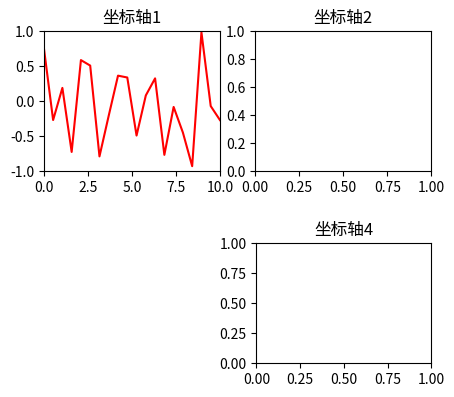

Source code (Python):
#!/usr/bin/python
# coding=utf-8
import matplotlib.pyplot as plt
import numpy as np

'''
Figure中坐标轴的创建与管理
|-add_subplot(*args, **kwargs)
该函数的所有属性基本上与add_axes一样。可以创建axes，并指定位置，坐坐标轴在figure中均匀分配，一共有三种使用方法
    |-add_subplot(nrows, ncols, index, **kwargs)
        |-nrows，坐标轴的行数（多个坐标轴）
        |-ncols，坐标轴的列数（多个坐标轴）
        |-index，坐标轴的位置（位置按照自然数计算，行：按照从上到下，列：按照从左到右）
        |-**kwargs 与add_axes函数中参数一样，可以求助于文档
    |-add_subplot(pos, **kwargs)
        |-与上一种方法一样，只是当nrows，ncols， index不超过1位数的时候，可以合并成pos来表示
    |-add_subplot(ax)     
        |-与add_axes一样  
# 可以保存成图片
    |-savefig(fname, *, frameon=None, transparent=None, **kwargs)
'''
# 构建figure对象
figure = plt.figure('Figure的坐标轴管理', (5, 4))
# ------------------------------------------
ax1 = figure.add_subplot(221, title='坐标轴1')
ax2 = figure.add_subplot(2, 2, 2, title='坐标轴2')
ax3 = figure.add_subplot(224, title='坐标轴4', position=[0.55, 0.05, 0.35, 0.3])

ax1.set_xbound(lower=0, upper=10)
ax1.set_ybound(lower=-1, upper=1)
line = plt.Line2D(
    xdata=np.linspace(0, 10, 20),
    ydata=np.random.uniform(-1, 1, size=20),
    label='Line2',
    color=(1, 0, 0, 1)
)
ax1.add_line(line)
# 下面代码报错，多个坐标轴，不能公用一个Line2D对象
# ax2.add_line(line)
# ax3.add_line(line)
# ------------------------------------------
plt.show()
